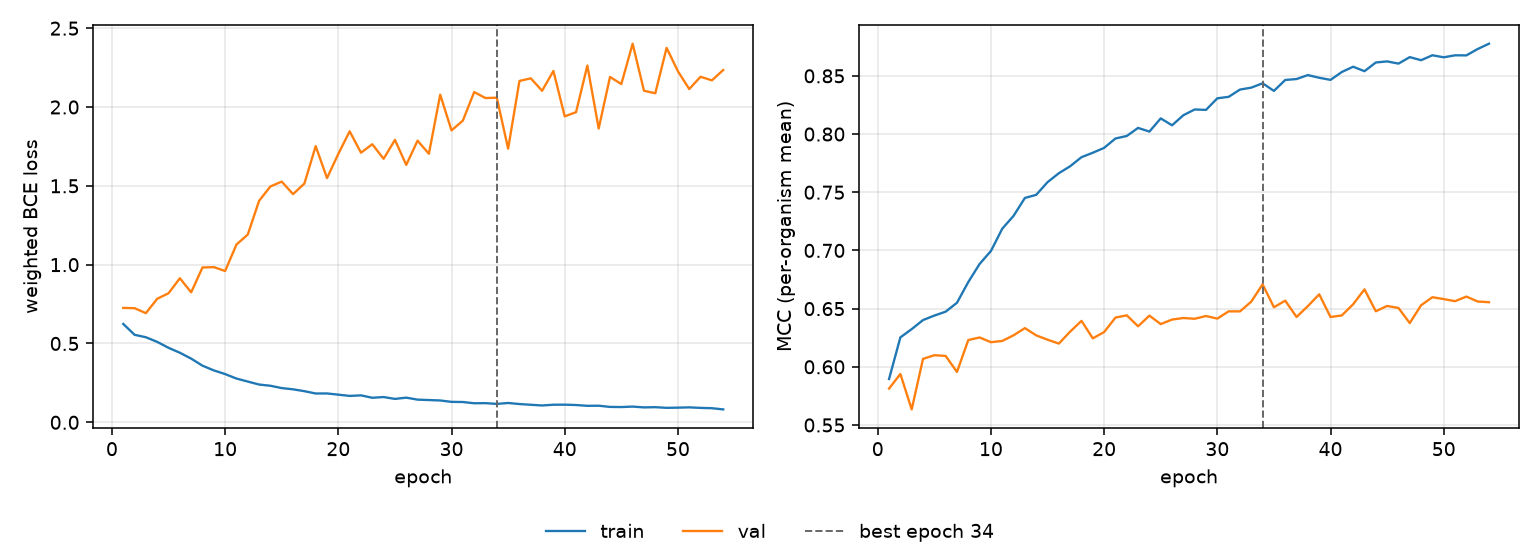

Values plotted in this chart, from the file beside it:
epoch, tr_loss, vl_loss, tr_mcc, vl_mcc, is_best
1, 0.6238, 0.7256, 0.5895, 0.5813, False
2, 0.555, 0.7239, 0.6253, 0.5938, False
3, 0.5395, 0.6923, 0.6324, 0.5634, False
4, 0.51, 0.7836, 0.6402, 0.6068, False
5, 0.4725, 0.8186, 0.644, 0.6099, False
6, 0.4412, 0.9138, 0.6474, 0.6093, False
7, 0.4038, 0.8245, 0.655, 0.5956, False
8, 0.3592, 0.982, 0.6728, 0.623, False
9, 0.3292, 0.9843, 0.6884, 0.6252, False
10, 0.3059, 0.9598, 0.6995, 0.6211, False
11, 0.2775, 1.127, 0.7187, 0.6222, False
12, 0.2584, 1.191, 0.7297, 0.6271, False
13, 0.2395, 1.405, 0.7451, 0.6332, False
14, 0.2318, 1.496, 0.7478, 0.627, False
15, 0.217, 1.527, 0.7587, 0.6233, False
16, 0.2092, 1.447, 0.7663, 0.62, False
17, 0.1974, 1.514, 0.7723, 0.6302, False
18, 0.1827, 1.752, 0.7801, 0.6395, False
19, 0.183, 1.549, 0.7839, 0.6245, False
20, 0.1753, 1.703, 0.7881, 0.6298, False
21, 0.1673, 1.846, 0.7962, 0.6423, False
22, 0.1708, 1.71, 0.7983, 0.6442, False
23, 0.1556, 1.764, 0.8053, 0.6348, False
24, 0.1602, 1.671, 0.8021, 0.644, False
25, 0.1483, 1.791, 0.8135, 0.6367, False
26, 0.1563, 1.633, 0.8075, 0.6406, False
27, 0.1437, 1.786, 0.8162, 0.6419, False
28, 0.1411, 1.703, 0.8211, 0.6413, False
29, 0.1385, 2.078, 0.8207, 0.6436, False
30, 0.1296, 1.852, 0.8307, 0.6414, False
31, 0.1287, 1.914, 0.832, 0.6476, False
32, 0.1207, 2.095, 0.8382, 0.6476, False
33, 0.1215, 2.057, 0.8399, 0.656, False
34, 0.1166, 2.059, 0.8436, 0.6708, True
35, 0.1225, 1.736, 0.8371, 0.6512, False
36, 0.1157, 2.165, 0.8465, 0.6569, False
37, 0.1112, 2.182, 0.8473, 0.6428, False
38, 0.1067, 2.103, 0.8507, 0.6522, False
39, 0.1114, 2.229, 0.8484, 0.6623, False
40, 0.1118, 1.941, 0.8465, 0.6428, False
41, 0.1096, 1.967, 0.8533, 0.6442, False
42, 0.1044, 2.263, 0.8578, 0.6537, False
43, 0.1052, 1.864, 0.854, 0.6666, False
44, 0.09759, 2.191, 0.8615, 0.6477, False
45, 0.09669, 2.146, 0.8624, 0.6523, False
46, 0.09962, 2.402, 0.8605, 0.6506, False
47, 0.09452, 2.103, 0.8661, 0.6376, False
48, 0.09592, 2.087, 0.8635, 0.6529, False
49, 0.09168, 2.375, 0.8677, 0.6598, False
50, 0.0929, 2.227, 0.8659, 0.6582, False
51, 0.09474, 2.114, 0.8677, 0.6564, False
52, 0.09136, 2.192, 0.8676, 0.6603, False
53, 0.08941, 2.169, 0.8731, 0.6561, False
54, 0.08175, 2.234, 0.8777, 0.6555, False
